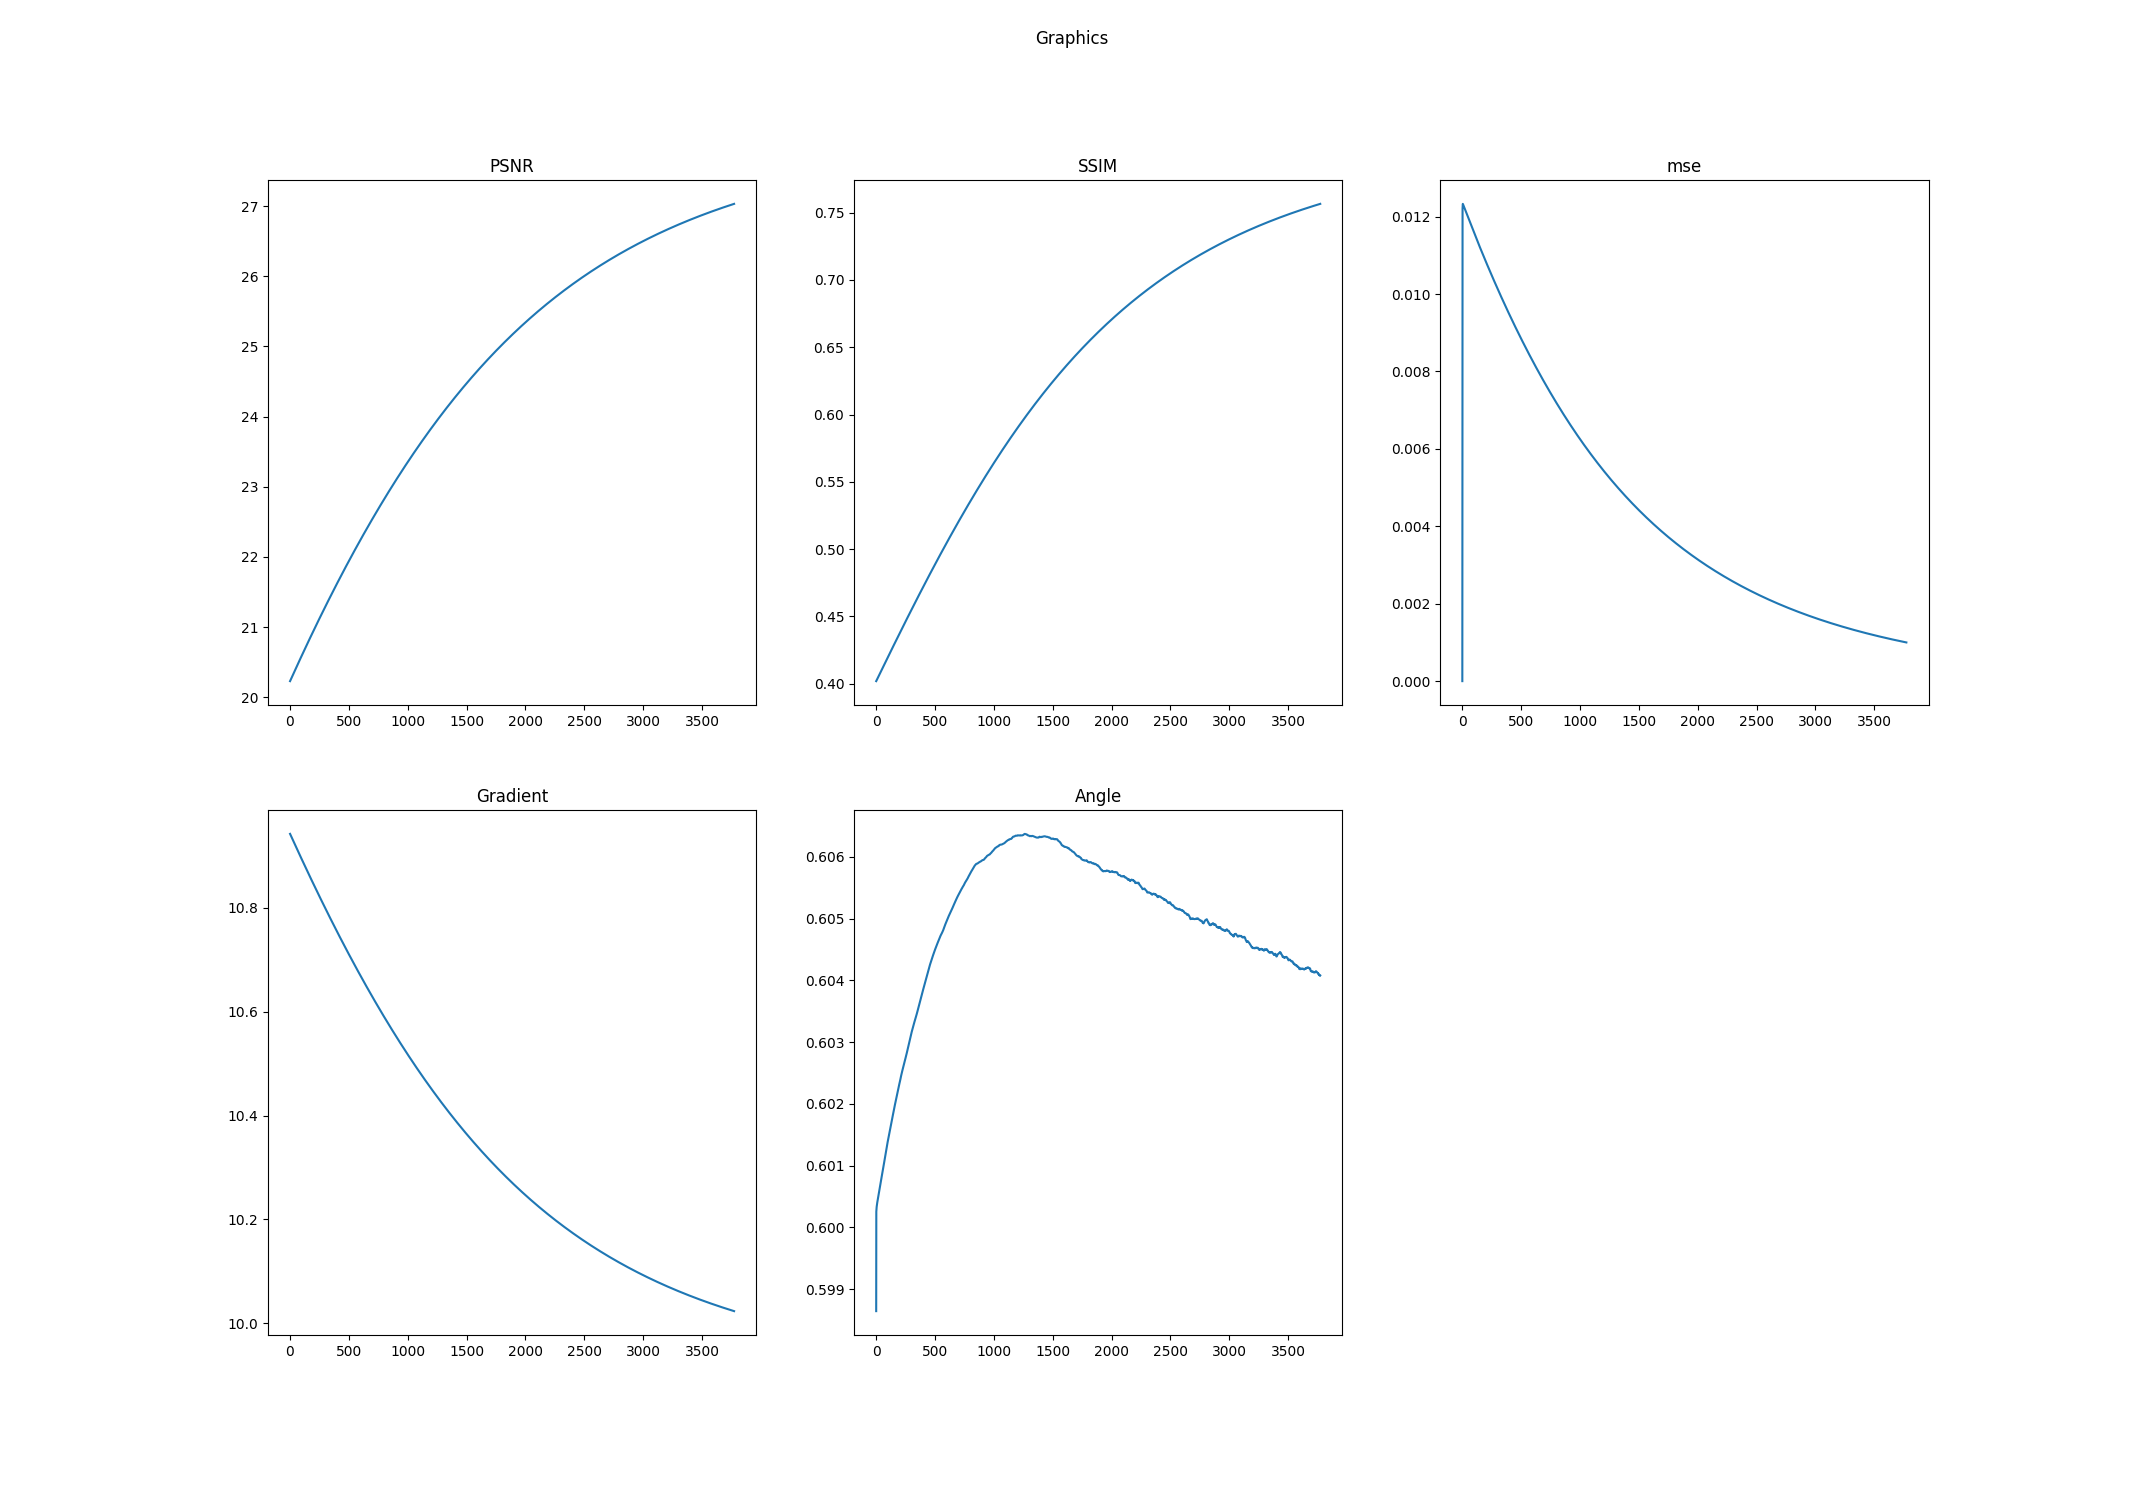

The data file committed next to this chart (first rows):
k, PSNR, SSIM, mse, Log-Gradient, Angle
0.0, 20.23, 0.4019, 0.0, 10.94, 0.5986
1.0, 20.23, 0.4021, 0.01025, 10.94, 0.6003
2.0, 20.24, 0.4022, 0.01221, 10.94, 0.6003
3.0, 20.24, 0.4024, 0.01232, 10.94, 0.6003
4.0, 20.24, 0.4026, 0.01233, 10.94, 0.6003
5.0, 20.25, 0.4028, 0.01232, 10.94, 0.6003
6.0, 20.25, 0.403, 0.01232, 10.94, 0.6004
7.0, 20.26, 0.4031, 0.01231, 10.94, 0.6004
8.0, 20.26, 0.4033, 0.0123, 10.94, 0.6004
9.0, 20.26, 0.4035, 0.01229, 10.94, 0.6004
10.0, 20.27, 0.4037, 0.01229, 10.94, 0.6004
11.0, 20.27, 0.4039, 0.01228, 10.94, 0.6004
12.0, 20.27, 0.404, 0.01227, 10.94, 0.6004
13.0, 20.28, 0.4042, 0.01226, 10.94, 0.6004
14.0, 20.28, 0.4044, 0.01225, 10.94, 0.6005
15.0, 20.28, 0.4046, 0.01225, 10.94, 0.6005
16.0, 20.29, 0.4048, 0.01224, 10.93, 0.6005
17.0, 20.29, 0.4049, 0.01223, 10.93, 0.6005
18.0, 20.3, 0.4051, 0.01222, 10.93, 0.6005
19.0, 20.3, 0.4053, 0.01221, 10.93, 0.6005
20.0, 20.3, 0.4055, 0.01221, 10.93, 0.6005
21.0, 20.31, 0.4057, 0.0122, 10.93, 0.6005
22.0, 20.31, 0.4058, 0.01219, 10.93, 0.6005
23.0, 20.31, 0.406, 0.01218, 10.93, 0.6006
24.0, 20.32, 0.4062, 0.01217, 10.93, 0.6006
25.0, 20.32, 0.4064, 0.01217, 10.93, 0.6006
26.0, 20.33, 0.4066, 0.01216, 10.93, 0.6006
27.0, 20.33, 0.4067, 0.01215, 10.93, 0.6006
28.0, 20.33, 0.4069, 0.01214, 10.93, 0.6006
29.0, 20.34, 0.4071, 0.01213, 10.93, 0.6006
30.0, 20.34, 0.4073, 0.01213, 10.93, 0.6006
31.0, 20.34, 0.4075, 0.01212, 10.93, 0.6006
32.0, 20.35, 0.4076, 0.01211, 10.93, 0.6007
33.0, 20.35, 0.4078, 0.0121, 10.93, 0.6007
34.0, 20.36, 0.408, 0.01209, 10.93, 0.6007
35.0, 20.36, 0.4082, 0.01209, 10.93, 0.6007
36.0, 20.36, 0.4084, 0.01208, 10.92, 0.6007
37.0, 20.37, 0.4085, 0.01207, 10.92, 0.6007
38.0, 20.37, 0.4087, 0.01206, 10.92, 0.6007
39.0, 20.37, 0.4089, 0.01206, 10.92, 0.6007
40.0, 20.38, 0.4091, 0.01205, 10.92, 0.6007
41.0, 20.38, 0.4093, 0.01204, 10.92, 0.6008
42.0, 20.38, 0.4094, 0.01203, 10.92, 0.6008
43.0, 20.39, 0.4096, 0.01202, 10.92, 0.6008
44.0, 20.39, 0.4098, 0.01202, 10.92, 0.6008
45.0, 20.4, 0.41, 0.01201, 10.92, 0.6008
46.0, 20.4, 0.4102, 0.012, 10.92, 0.6008
47.0, 20.4, 0.4103, 0.01199, 10.92, 0.6008
48.0, 20.41, 0.4105, 0.01198, 10.92, 0.6008
49.0, 20.41, 0.4107, 0.01198, 10.92, 0.6008
50.0, 20.41, 0.4109, 0.01197, 10.92, 0.6009
51.0, 20.42, 0.4111, 0.01196, 10.92, 0.6009
52.0, 20.42, 0.4112, 0.01195, 10.92, 0.6009
53.0, 20.42, 0.4114, 0.01194, 10.92, 0.6009
54.0, 20.43, 0.4116, 0.01194, 10.92, 0.6009
55.0, 20.43, 0.4118, 0.01193, 10.92, 0.6009
56.0, 20.44, 0.412, 0.01192, 10.92, 0.6009
57.0, 20.44, 0.4121, 0.01191, 10.91, 0.6009
58.0, 20.44, 0.4123, 0.01191, 10.91, 0.6009
59.0, 20.45, 0.4125, 0.0119, 10.91, 0.601
... 3,712 more rows
